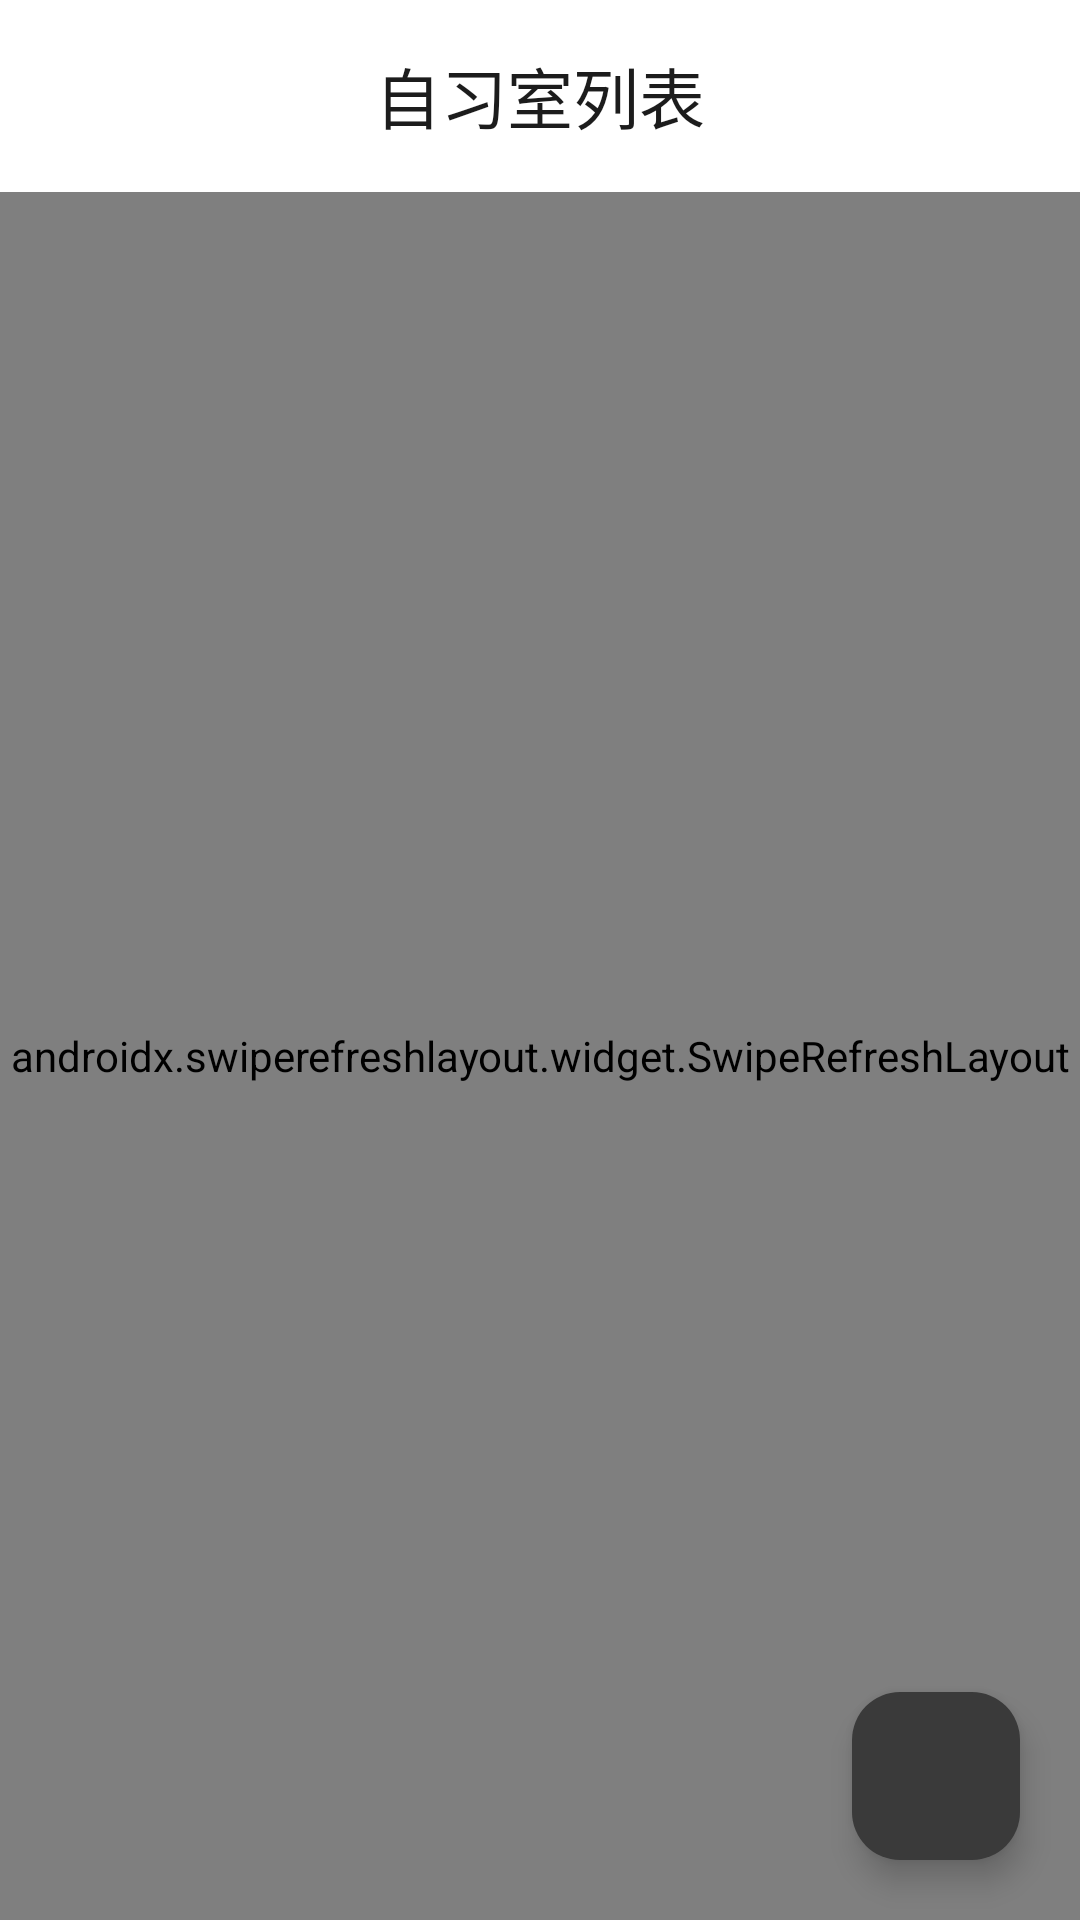

Reconstruct the res/layout file that produces this screen, plus the resources it refers to.
<!-- AndroidManifest.xml: application theme Theme.CampusStudyRoomBookingSystem -->
<!-- res/layout/fragment_home.xml -->
<?xml version="1.0" encoding="utf-8"?>
<androidx.constraintlayout.widget.ConstraintLayout
    xmlns:android="http://schemas.android.com/apk/res/android"
    xmlns:app="http://schemas.android.com/apk/res-auto"
    android:layout_width="match_parent"
    android:layout_height="match_parent"
    android:background="@color/bg_light">

    <com.google.android.material.appbar.MaterialToolbar
        android:id="@+id/toolbar"
        android:layout_width="match_parent"
        android:layout_height="?attr/actionBarSize"
        android:background="@color/surface_light"
        app:layout_constraintTop_toTopOf="parent"
        app:title="自习室列表"
        app:titleCentered="true" />

    <androidx.swiperefreshlayout.widget.SwipeRefreshLayout
        android:id="@+id/swipe_refresh"
        android:layout_width="match_parent"
        android:layout_height="0dp"
        app:layout_constraintTop_toBottomOf="@id/toolbar"
        app:layout_constraintBottom_toBottomOf="parent">

        <androidx.recyclerview.widget.RecyclerView
            android:id="@+id/recyclerView"
            android:layout_width="match_parent"
            android:layout_height="match_parent"
            android:clipToPadding="false"
            android:paddingBottom="8dp" />
    </androidx.swiperefreshlayout.widget.SwipeRefreshLayout>

    <com.google.android.material.floatingactionbutton.FloatingActionButton
        android:id="@+id/fab_quick"
        android:layout_width="wrap_content"
        android:layout_height="wrap_content"
        android:layout_margin="20dp"
        android:contentDescription="一键找座"
        app:backgroundTint="@color/brand_primary"
        app:layout_constraintBottom_toBottomOf="parent"
        app:layout_constraintEnd_toEndOf="parent"
        app:srcCompat="@drawable/ic_search"
        app:tint="@color/white" />
</androidx.constraintlayout.widget.ConstraintLayout>
<!-- resources referenced by this layout -->
<resources>
  <color name="bg_light">#FAFAFA</color>
  <color name="brand_primary">#3A3A3A</color>
  <color name="surface_light">#FFFFFF</color>
  <color name="white">#FFFFFFFF</color>
  <style name="Theme.CampusStudyRoomBookingSystem" parent="Base.Theme.CampusStudyRoomBookingSystem" />
  <style name="Base.Theme.CampusStudyRoomBookingSystem" parent="Theme.Material3.Light.NoActionBar">
          <item name="colorPrimary">@color/brand_primary</item>
          <item name="colorOnPrimary">@color/on_primary</item>
          <item name="android:colorBackground">@color/bg_light</item>
          <item name="colorSurface">@color/surface_light</item>
          <item name="android:textColorPrimary">@color/text_primary_light</item>
          <item name="android:statusBarColor">@color/bg_light</item>
          <item name="materialButtonStyle">@style/Widget.App.Button</item>
      </style>
  <color name="on_primary">#FFFFFF</color>
  <color name="text_primary_light">#1C1C1C</color>
  <style name="Widget.App.Button" parent="Widget.Material3.Button">
          <item name="cornerRadius">10dp</item>
      </style>
</resources>
